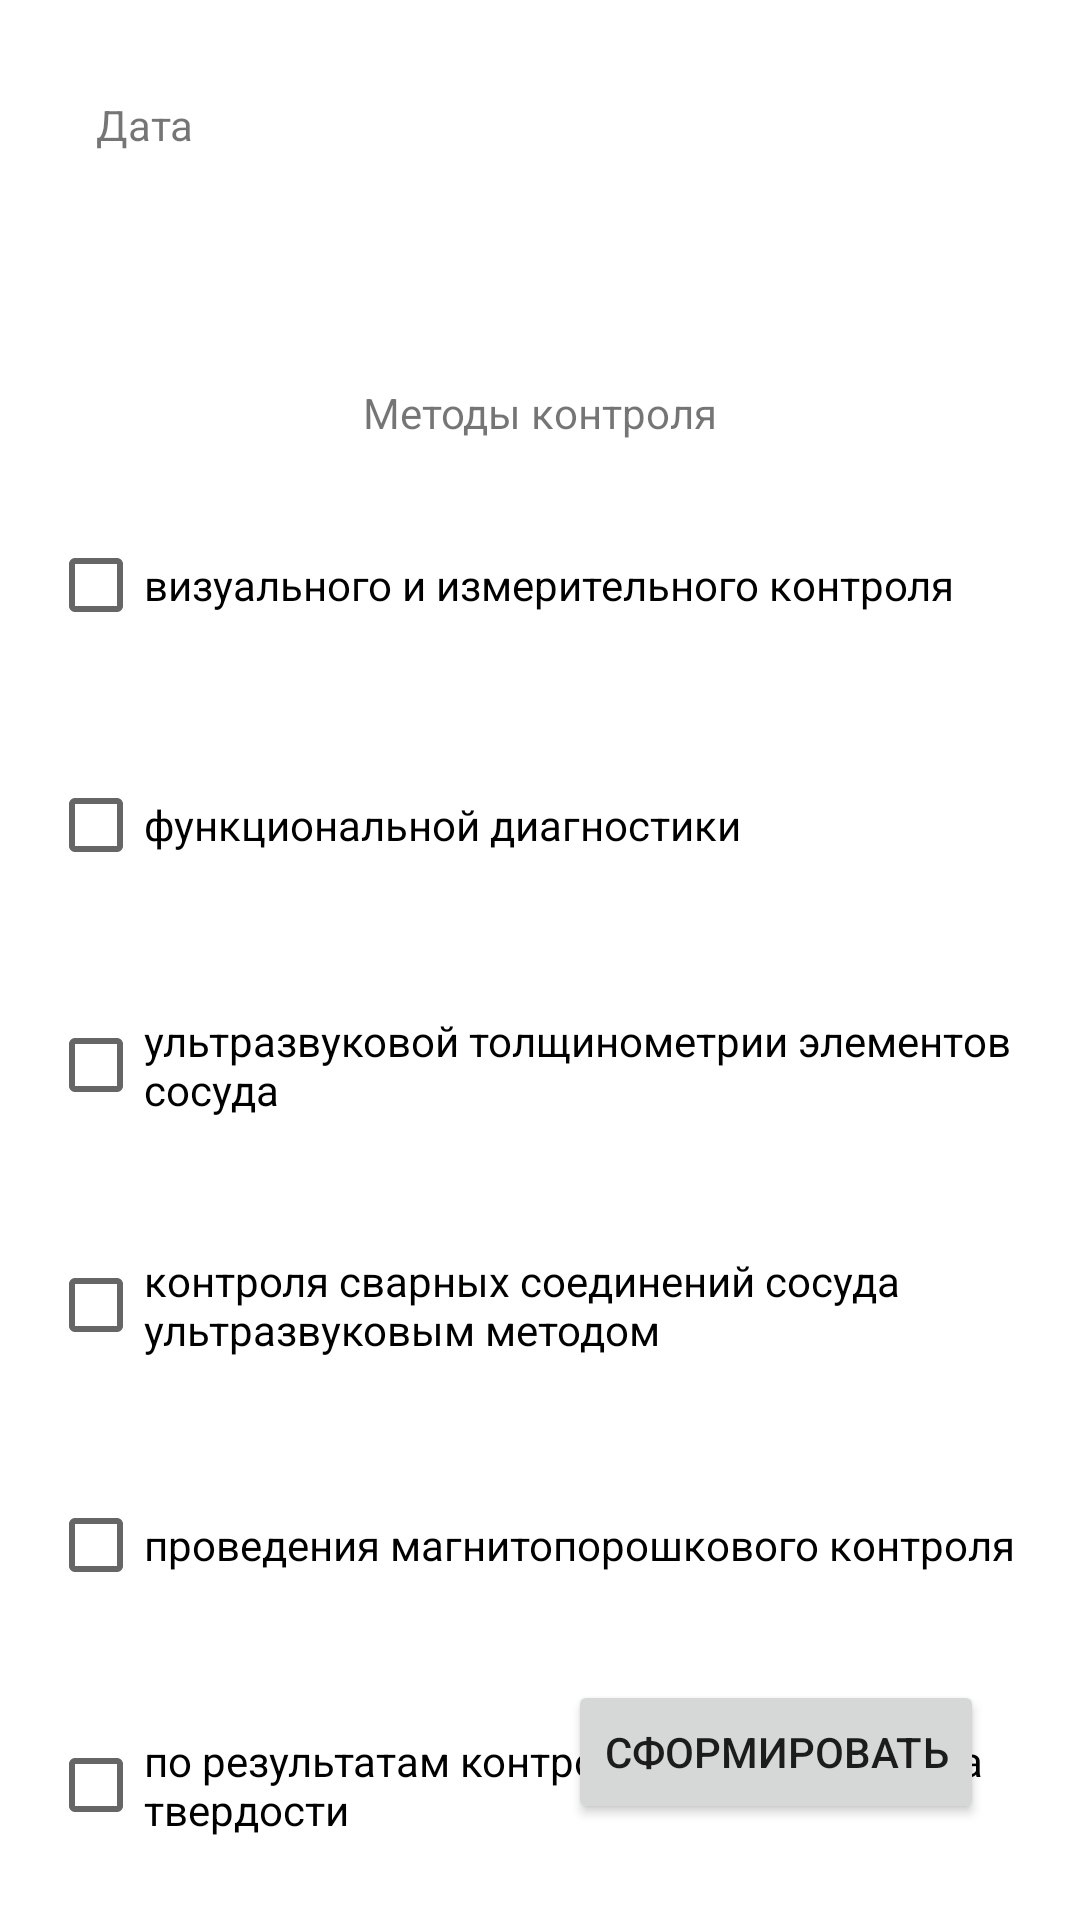

Reconstruct the res/layout file that produces this screen, plus the resources it refers to.
<!-- AndroidManifest.xml: application theme Theme.EnergoPlanshet -->
<!-- res/layout/activity_method.xml -->
<?xml version="1.0" encoding="utf-8"?>
<androidx.constraintlayout.widget.ConstraintLayout xmlns:android="http://schemas.android.com/apk/res/android"
    xmlns:app="http://schemas.android.com/apk/res-auto"
    xmlns:tools="http://schemas.android.com/tools"
    android:layout_width="match_parent"
    android:layout_height="match_parent">

    <TextView
        android:id="@+id/date"
        android:layout_width="wrap_content"
        android:layout_height="wrap_content"
        android:layout_margin="32dp"
        android:text="Дата"
        app:layout_constraintStart_toStartOf="parent"
        app:layout_constraintTop_toTopOf="parent" />

    <TextView
        android:id="@+id/date_picker"
        android:layout_width="wrap_content"
        android:layout_height="wrap_content"
        android:onClick="setDate"
        android:textColor="@color/black"
        android:textSize="24dp"
        app:layout_constraintStart_toStartOf="@+id/date"
        app:layout_constraintTop_toBottomOf="@+id/date" />

    <Button
        android:id="@+id/to_form"
        android:layout_width="wrap_content"
        android:layout_height="wrap_content"
        android:layout_margin="32dp"
        android:onClick="toForm"
        android:text="Сформировать"
        app:layout_constraintBottom_toBottomOf="parent"
        app:layout_constraintEnd_toEndOf="parent" />

    <TextView
        android:id="@+id/methods_choice"
        android:layout_width="wrap_content"
        android:layout_height="wrap_content"
        android:layout_margin="128dp"
        android:text="Методы контроля"
        app:layout_constraintEnd_toEndOf="parent"
        app:layout_constraintStart_toStartOf="parent"
        app:layout_constraintTop_toTopOf="parent" />

    <CheckBox
        android:id="@+id/cb1"
        android:layout_width="wrap_content"
        android:layout_height="wrap_content"
        android:layout_marginTop="24dp"
        android:layout_marginStart="16dp"
        android:text="визуального и измерительного контроля"
        app:layout_constraintStart_toStartOf="parent"
        app:layout_constraintTop_toBottomOf="@+id/methods_choice" />

    <CheckBox
        android:id="@+id/cb2"
        android:layout_width="wrap_content"
        android:layout_height="wrap_content"
        android:layout_marginTop="32dp"
        android:layout_marginStart="16dp"
        android:text="функциональной диагностики"
        app:layout_constraintTop_toBottomOf="@+id/cb1"
        app:layout_constraintStart_toStartOf="parent" />

    <CheckBox
        android:id="@+id/cb3"
        android:layout_width="wrap_content"
        android:layout_height="wrap_content"
        android:layout_marginTop="32dp"
        android:layout_marginStart="16dp"
        android:text="ультразвуковой толщинометрии элементов сосуда"
        app:layout_constraintTop_toBottomOf="@+id/cb2"
        app:layout_constraintStart_toStartOf="parent"/>

    <CheckBox
        android:id="@+id/cb4"
        android:layout_width="wrap_content"
        android:layout_height="wrap_content"
        android:layout_marginTop="32dp"
        android:layout_marginStart="16dp"
        android:text="контроля сварных соединений сосуда ультразвуковым методом"
        app:layout_constraintTop_toBottomOf="@+id/cb3"
        app:layout_constraintStart_toStartOf="parent" />

    <CheckBox
        android:id="@+id/cb5"
        android:layout_width="wrap_content"
        android:layout_height="wrap_content"
        android:layout_marginTop="32dp"
        android:layout_marginStart="16dp"
        android:text="проведения магнитопорошкового контроля"
        app:layout_constraintTop_toBottomOf="@+id/cb4"
        app:layout_constraintStart_toStartOf="parent" />

    <CheckBox
        android:id="@+id/cb6"
        android:layout_width="wrap_content"
        android:layout_height="wrap_content"
        android:layout_marginTop="32dp"
        android:layout_marginStart="16dp"
        android:text="по результатам контроля методом замера твердости"
        app:layout_constraintTop_toBottomOf="@+id/cb5"
        app:layout_constraintStart_toStartOf="parent" />


</androidx.constraintlayout.widget.ConstraintLayout>
<!-- resources referenced by this layout -->
<resources>
  <style name="Theme.EnergoPlanshet" parent="Theme.MaterialComponents.DayNight.NoActionBar">
          
          <item name="colorPrimary">@color/black</item>
          <item name="colorPrimaryVariant">@color/purple_700</item>
          <item name="colorOnPrimary">@color/white</item>
          
          <item name="colorSecondary">@color/teal_200</item>
          <item name="colorSecondaryVariant">@color/teal_700</item>
          <item name="colorOnSecondary">@color/black</item>
          
          <item name="android:statusBarColor" tools:targetApi="l">?attr/colorPrimaryVariant</item>
          
      </style>
  <!-- not gathered from this repository: default colours our renderer supplied (Android Studio template values) -->
  <color name="purple_700">#FF3700B3</color>
  <color name="teal_200">#FF03DAC5</color>
  <color name="teal_700">#FF018786</color>
  <color name="black">#FF000000</color>
  <color name="white">#FFFFFFFF</color>
</resources>
